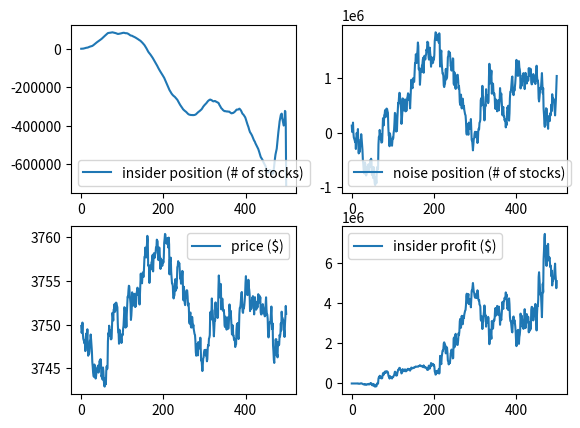

This chart was generated by the following Python code:
from matplotlib import pyplot as plt
import numpy as np
import sys
#step 1
#insider and noise traders simultaniously choose orders
    #insider knows his own previous trades and true liquidation value, nothing else
    #quantity traded by noise traders is independent of previous and current trades by either party
    #insider wants to maximize total profit over the whole time he is trading
# Market maker sets a price, trades enough to make the markets clear
    #market makers have information about current, past aggregate quantities traded ("order flow")
    #price fluctuations are due to order flow changes
    #prices are equal to expected liquidation value conditioned on current information
#other
    # prices and quantities are linear functions of observations at equilibrium
    # quantity traded by noise traders follows bm -> price does, too
    # doubling of noise doubles the volume traded by all parties, and therefore benefits the insider
    # tightness: cost of turning around a position in short time
    # depth: size of an order flow change needed to change prices
    # resiliency: speed at which prices recover from random shocks
#Notation
    #v_ is ex-post liquidation value of a risky asset. it is normally distributed with mean p0, variance S0
    #Quantity traded by noise traders u_ is normally distributed with mean 0 and variance su
    #v_ and u_ are independent
    #quantity traded by insider is x_ and price is p_
    #step 1: v_, u_ realized, x_ is determined by insider observing v_ and not u_
    #X is the insider's strategy, assigning each quantity traded to a probability distribution of v_
    #x_ = X(v_)
    #step 2: p_ determined to satisfy u_ + x_
    #pricing rule P is a meas. real func p_ = P(x_+u_)
    #pi_ is profits of insider, pi_ = (v_-p_)x_.
    #p_ and pi_ are functions of both X and P.
    #equilibrium is a pair X and P s.t.
        #X is the best trading strategy given P and v
        #p_ is equal to the expectation of v_ given volume information
    #X and P being linear functions is an equilibrium
#asset true value, mean and standard deviation:
##v_=110
##p0=100
##S0=10
###standard deviation of noise trading orders:
##su=100
###Other constants
##b=(su**2/S0)**0.5
##l=2*(su**2/S0)**(-0.5)
###equilibrium functions
##def P(phist,i,volume):
##    return p0+l*(volume)
##def X(vhist,i):
##    return b*(v_-p0)
##N = 100

p0=3749
S0=400
v_=3750
su=2950000
N=500
#processes
p_ = np.zeros(N)
p_[0]=p0
x_ = np.zeros(N)
u_ = np.zeros(N)
X = np.zeros(N)
P = np.zeros(N)
#equilibrium variables
l=np.ones(N)*(S0/su**2)**0.5
b=np.zeros(N)
a=np.zeros(N)
d=np.zeros(N)
S=np.zeros(N)
#assign values to b,l,a,d,S
for i in range(N):
    t=i/N
    S[i]=(1-t)*S0
    b[i]=su**2*l[i]/S[i]
    a[i]=0.5*(su**2*S0)**0.5
    d[i]=a[i]*(1-t)
#Carry out simulation
for i in range(N):
    #assign noise actions
    du_ = np.random.normal(0,su*(N)**(-0.5),1)
    if(i==0):u_[0]=du_
    else:u_[i]=u_[i-1]+du_
    #assign insider actions
    if(i==0):
        dx_ = b[i]*(v_-p0)/N
        x_[i]=dx_
    else:
        dx_ = b[i]*(v_-p_[i-1])/N
        x_[i]=dx_+x_[i-1]
    #assign pricing actions
    dp_ = l[i]*(dx_+du_)
    if(i==0):
        p_[i] = dp_+p_[0]
    else:
        p_[i] = dp_+p_[i-1]
dx_ = np.zeros(N)
pi_ = np.zeros(N)
pr = np.zeros(N)
for i in range(N):
    if(i==0):
        pi_[0]=0
        dx_[0]=x_[0]
    else:
        pi_[i]=x_[i-1]*(p_[i]-p_[i-1])+pi_[i-1]
        dx_[i]=x_[i]-x_[i-1]
plt.subplot(2,2,1)
plt.plot(x_,label="insider position (# of stocks)")
plt.legend()
plt.subplot(2,2,2)
plt.plot(u_,label="noise position (# of stocks)")
plt.legend()
plt.subplot(2,2,3)
plt.plot(p_,label="price ($)")
plt.legend()
plt.subplot(2,2,4)
plt.plot(pi_,label="insider profit ($)")
plt.legend()
plt.show()








